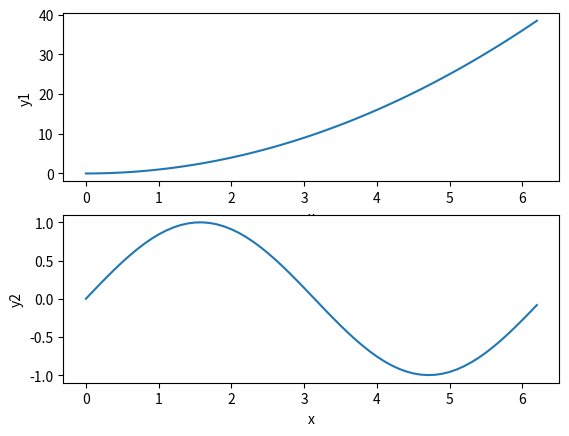

Reproduce this figure in Python.
import matplotlib.pyplot as plt
from matplotlib import font_manager, rc
import numpy as np
import pandas as pd

fig = plt.figure()
# 2개의 그래프를 만들겠다
sub1 = fig.add_subplot(2, 1, 1)
sub2 = fig.add_subplot(2, 1, 2)

x = np.arange(0.0, 2*np.pi, 0.1)
y1 = [v*v for v in x]   # 제곱값
y2 = np.sin(x)

sub1.plot(x, y1)
sub2.plot(x, y2)

# 라벨을 추가해보세요 x, y1, y2 이렇게
sub1.set_xlabel('x')
sub1.set_ylabel('y1')

sub2.set_xlabel('x')
sub2.set_ylabel('y2')
plt.show()

